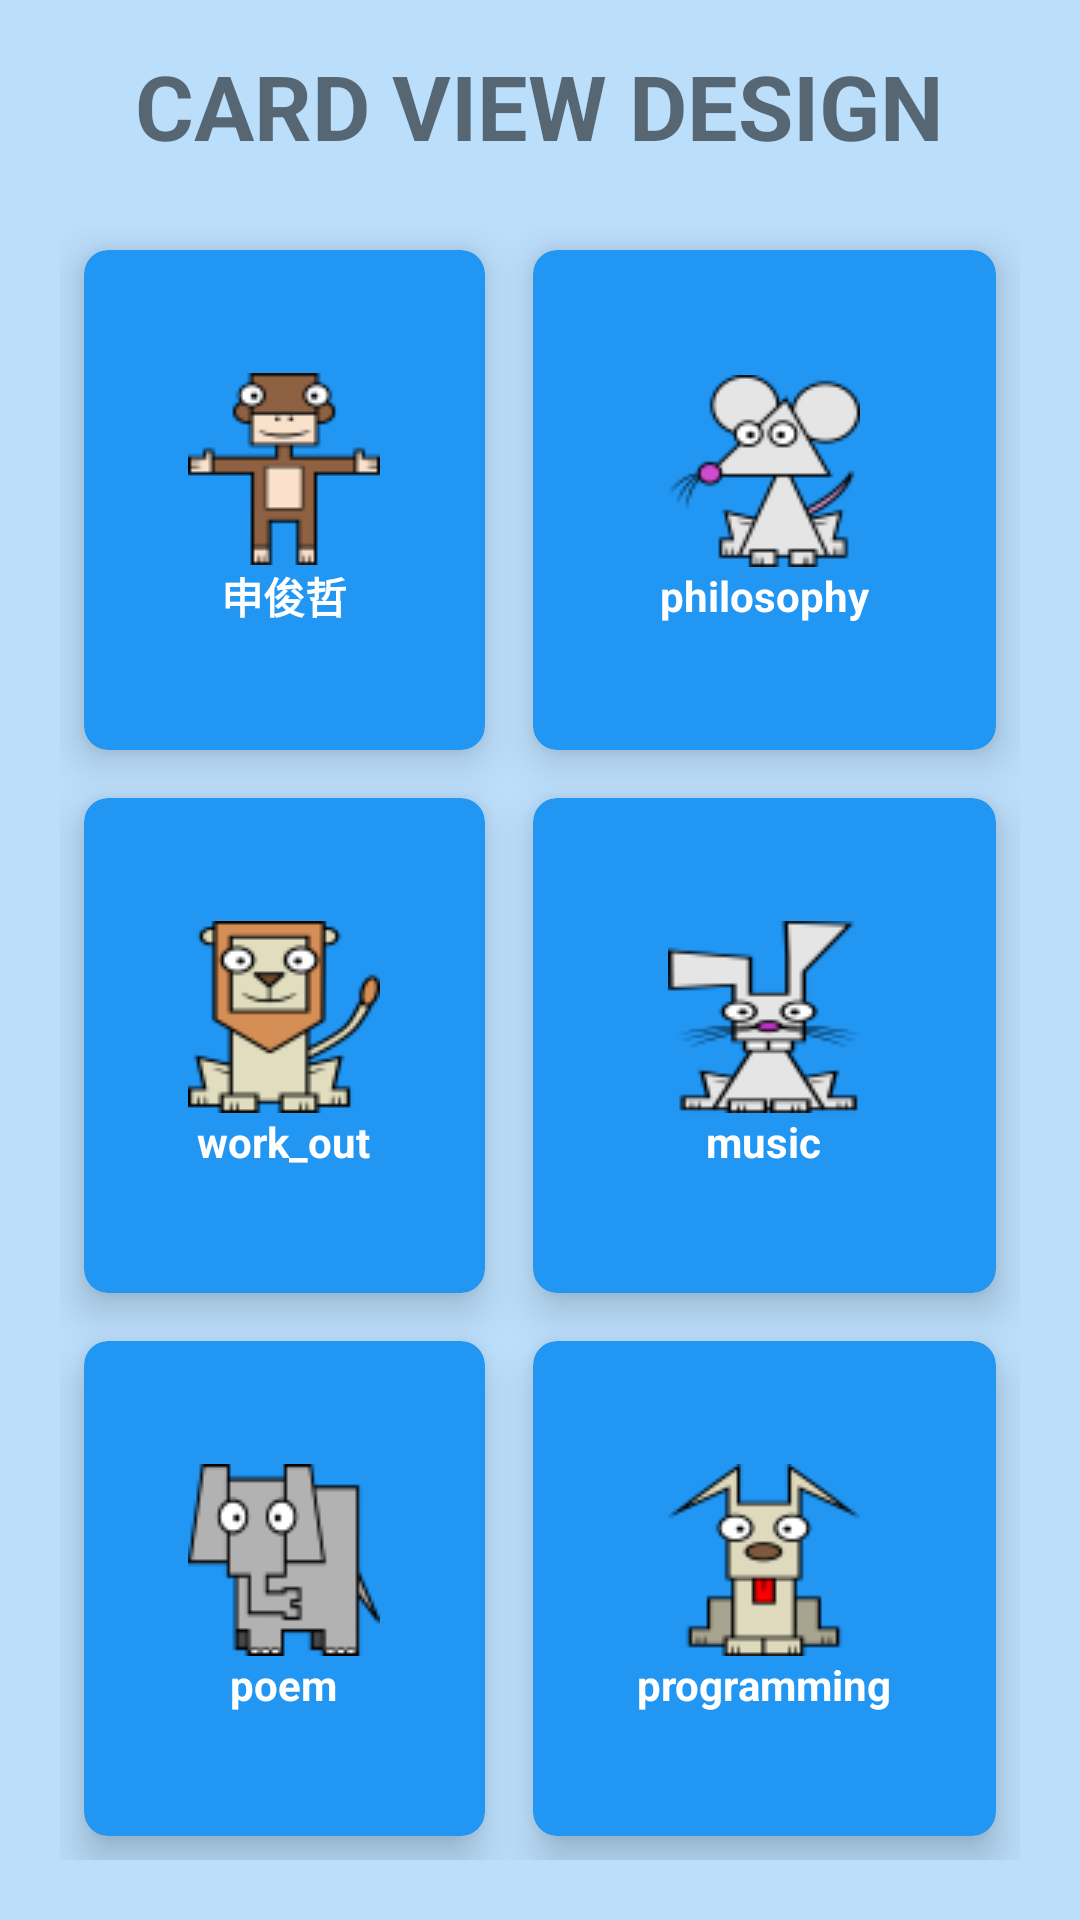

Android layout source for this screen:
<!-- AndroidManifest.xml: application theme Theme.Final_project -->
<!-- res/layout/activity_card_view2.xml -->
<?xml version="1.0" encoding="utf-8"?>
<RelativeLayout xmlns:android="http://schemas.android.com/apk/res/android"
    xmlns:app="http://schemas.android.com/apk/res-auto"
    xmlns:tools="http://schemas.android.com/tools"
    android:layout_width="match_parent"
    android:layout_height="match_parent"
    android:background="#bbdefb"
    tools:context=".CardView">
    <TextView
        android:layout_width="wrap_content"
        android:layout_height="wrap_content"
        android:id="@+id/title_view"
        android:layout_centerHorizontal="true"
        android:layout_marginTop="15dp"
        android:text="CARD VIEW DESIGN"
        android:textSize="30sp"
        android:textStyle="bold"/>
    <GridLayout
        android:layout_width="match_parent"
        android:layout_height="match_parent"
        android:layout_below="@+id/title_view"
        android:layout_margin="20dp"
        android:columnCount="2"
        android:rowCount="3">
        <androidx.cardview.widget.CardView
            android:layout_width="wrap_content"
            android:layout_height="wrap_content"
            android:layout_row="0"
            android:layout_rowWeight="1"
            android:layout_column="0"
            android:layout_columnWeight="1"
            android:layout_gravity="fill"
            android:layout_margin="8dp"
            android:backgroundTint="#2196f3"
            app:cardCornerRadius="8dp"
            app:cardElevation="8dp"
            android:id="@+id/sjc">
            <LinearLayout
                android:layout_width="wrap_content"
                android:layout_height="wrap_content"
                android:layout_gravity="center"
                android:gravity="center"
                android:orientation="vertical">
                <ImageView
                    android:layout_width="wrap_content"
                    android:layout_height="wrap_content"
                    android:src="@drawable/monkey"/>
                <TextView
                    android:layout_width="wrap_content"
                    android:layout_height="wrap_content"
                    android:text="申俊哲"
                    android:textAlignment="center"
                    android:textColor="@color/white"
                    android:textStyle="bold"/>
            </LinearLayout>
        </androidx.cardview.widget.CardView>
        <androidx.cardview.widget.CardView
            android:layout_width="wrap_content"
            android:layout_height="wrap_content"
            android:layout_row="0"
            android:layout_rowWeight="1"
            android:layout_column="1"
            android:layout_columnWeight="1"
            android:layout_gravity="fill"
            android:layout_margin="8dp"
            android:backgroundTint="#2196f3"
            app:cardCornerRadius="8dp"
            app:cardElevation="8dp"
            android:id="@+id/phy">
            <LinearLayout
                android:layout_width="wrap_content"
                android:layout_height="wrap_content"
                android:layout_gravity="center"
                android:gravity="center"
                android:orientation="vertical">
                <ImageView
                    android:layout_width="wrap_content"
                    android:layout_height="wrap_content"
                    android:src="@drawable/mouse"/>
                <TextView
                    android:layout_width="wrap_content"
                    android:layout_height="wrap_content"
                    android:text="philosophy"
                    android:textAlignment="center"
                    android:textColor="@color/white"
                    android:textStyle="bold"/>
            </LinearLayout>
        </androidx.cardview.widget.CardView>
        <androidx.cardview.widget.CardView
            android:layout_width="wrap_content"
            android:layout_height="wrap_content"
            android:layout_row="1"
            android:layout_rowWeight="1"
            android:layout_column="0"
            android:layout_columnWeight="1"
            android:layout_gravity="fill"
            android:layout_margin="8dp"
            android:backgroundTint="#2196f3"
            app:cardCornerRadius="8dp"
            app:cardElevation="8dp"
            android:id="@+id/work_out">
            <LinearLayout
                android:layout_width="wrap_content"
                android:layout_height="wrap_content"
                android:layout_gravity="center"
                android:gravity="center"
                android:orientation="vertical">
                <ImageView
                    android:layout_width="wrap_content"
                    android:layout_height="wrap_content"
                    android:src="@drawable/lion"/>
                <TextView
                    android:layout_width="wrap_content"
                    android:layout_height="wrap_content"
                    android:text="work_out"
                    android:textAlignment="center"
                    android:textColor="@color/white"
                    android:textStyle="bold"/>
            </LinearLayout>
        </androidx.cardview.widget.CardView>
        <androidx.cardview.widget.CardView
            android:layout_width="wrap_content"
            android:layout_height="wrap_content"
            android:layout_row="1"
            android:layout_rowWeight="1"
            android:layout_column="1"
            android:layout_columnWeight="1"
            android:layout_gravity="fill"
            android:layout_margin="8dp"
            android:backgroundTint="#2196f3"
            app:cardCornerRadius="8dp"
            app:cardElevation="8dp"
            android:id="@+id/music">
            <LinearLayout
                android:layout_width="wrap_content"
                android:layout_height="wrap_content"
                android:layout_gravity="center"
                android:gravity="center"
                android:orientation="vertical">
                <ImageView
                    android:layout_width="wrap_content"
                    android:layout_height="wrap_content"
                    android:src="@drawable/rabbit"/>
                <TextView
                    android:layout_width="wrap_content"
                    android:layout_height="wrap_content"
                    android:text="music"
                    android:textAlignment="center"
                    android:textColor="@color/white"
                    android:textStyle="bold"/>
            </LinearLayout>
        </androidx.cardview.widget.CardView>
        <androidx.cardview.widget.CardView
            android:layout_width="wrap_content"
            android:layout_height="wrap_content"
            android:layout_row="2"
            android:layout_rowWeight="1"
            android:layout_column="0"
            android:layout_columnWeight="1"
            android:layout_gravity="fill"
            android:layout_margin="8dp"
            android:backgroundTint="#2196f3"
            app:cardCornerRadius="8dp"
            app:cardElevation="8dp"
            android:id="@+id/poem">
            <LinearLayout
                android:layout_width="wrap_content"
                android:layout_height="wrap_content"
                android:layout_gravity="center"
                android:gravity="center"
                android:orientation="vertical">
                <ImageView
                    android:layout_width="wrap_content"
                    android:layout_height="wrap_content"
                    android:src="@drawable/elephant"/>
                <TextView
                    android:layout_width="wrap_content"
                    android:layout_height="wrap_content"
                    android:text="poem"
                    android:textAlignment="center"
                    android:textColor="@color/white"
                    android:textStyle="bold"/>
            </LinearLayout>
        </androidx.cardview.widget.CardView>
        <androidx.cardview.widget.CardView
            android:layout_width="wrap_content"
            android:layout_height="wrap_content"
            android:layout_row="2"
            android:layout_rowWeight="1"
            android:layout_column="1"
            android:layout_columnWeight="1"
            android:layout_gravity="fill"
            android:layout_margin="8dp"
            android:backgroundTint="#2196f3"
            app:cardCornerRadius="8dp"
            app:cardElevation="8dp"
            android:id="@+id/progremming">
            <LinearLayout
                android:layout_width="wrap_content"
                android:layout_height="wrap_content"
                android:layout_gravity="center"
                android:gravity="center"
                android:orientation="vertical">
                <ImageView
                    android:layout_width="wrap_content"
                    android:layout_height="wrap_content"
                    android:src="@drawable/dog"/>
                <TextView
                    android:layout_width="wrap_content"
                    android:layout_height="wrap_content"
                    android:text="programming"
                    android:textAlignment="center"
                    android:textColor="@color/white"
                    android:textStyle="bold"/>
            </LinearLayout>
        </androidx.cardview.widget.CardView>
    </GridLayout>

</RelativeLayout>
<!-- resources referenced by this layout -->
<resources>
  <!-- drawable dog: png bitmap (drawable, 3034 bytes) -->
  <!-- drawable elephant: png bitmap (drawable, 2634 bytes) -->
  <!-- drawable lion: png bitmap (drawable, 4218 bytes) -->
  <!-- drawable monkey: png bitmap (drawable, 2380 bytes) -->
  <!-- drawable mouse: png bitmap (drawable, 4255 bytes) -->
  <!-- drawable rabbit: png bitmap (drawable, 3752 bytes) -->
  <style name="Theme.Final_project" parent="Theme.AppCompat.Light">
  
          
          <item name="colorPrimary">#bbdefb</item>
          <item name="colorPrimaryVariant">@color/purple_700</item>
          <item name="colorOnPrimary">@color/black</item>
          
          <item name="colorSecondary">@color/teal_200</item>
          <item name="colorSecondaryVariant">@color/teal_700</item>
          <item name="colorOnSecondary">#bbdefb</item>
          
          <item name="android:statusBarColor" tools:targetApi="l">?attr/colorPrimaryVariant</item>
          
      </style>
  <!-- not gathered from this repository: default colours our renderer supplied (Android Studio template values) -->
  <color name="purple_700">#FF3700B3</color>
  <color name="teal_200">#FF03DAC5</color>
  <color name="teal_700">#FF018786</color>
  <color name="black">#FF000000</color>
  <color name="white">#FFFFFFFF</color>
</resources>
